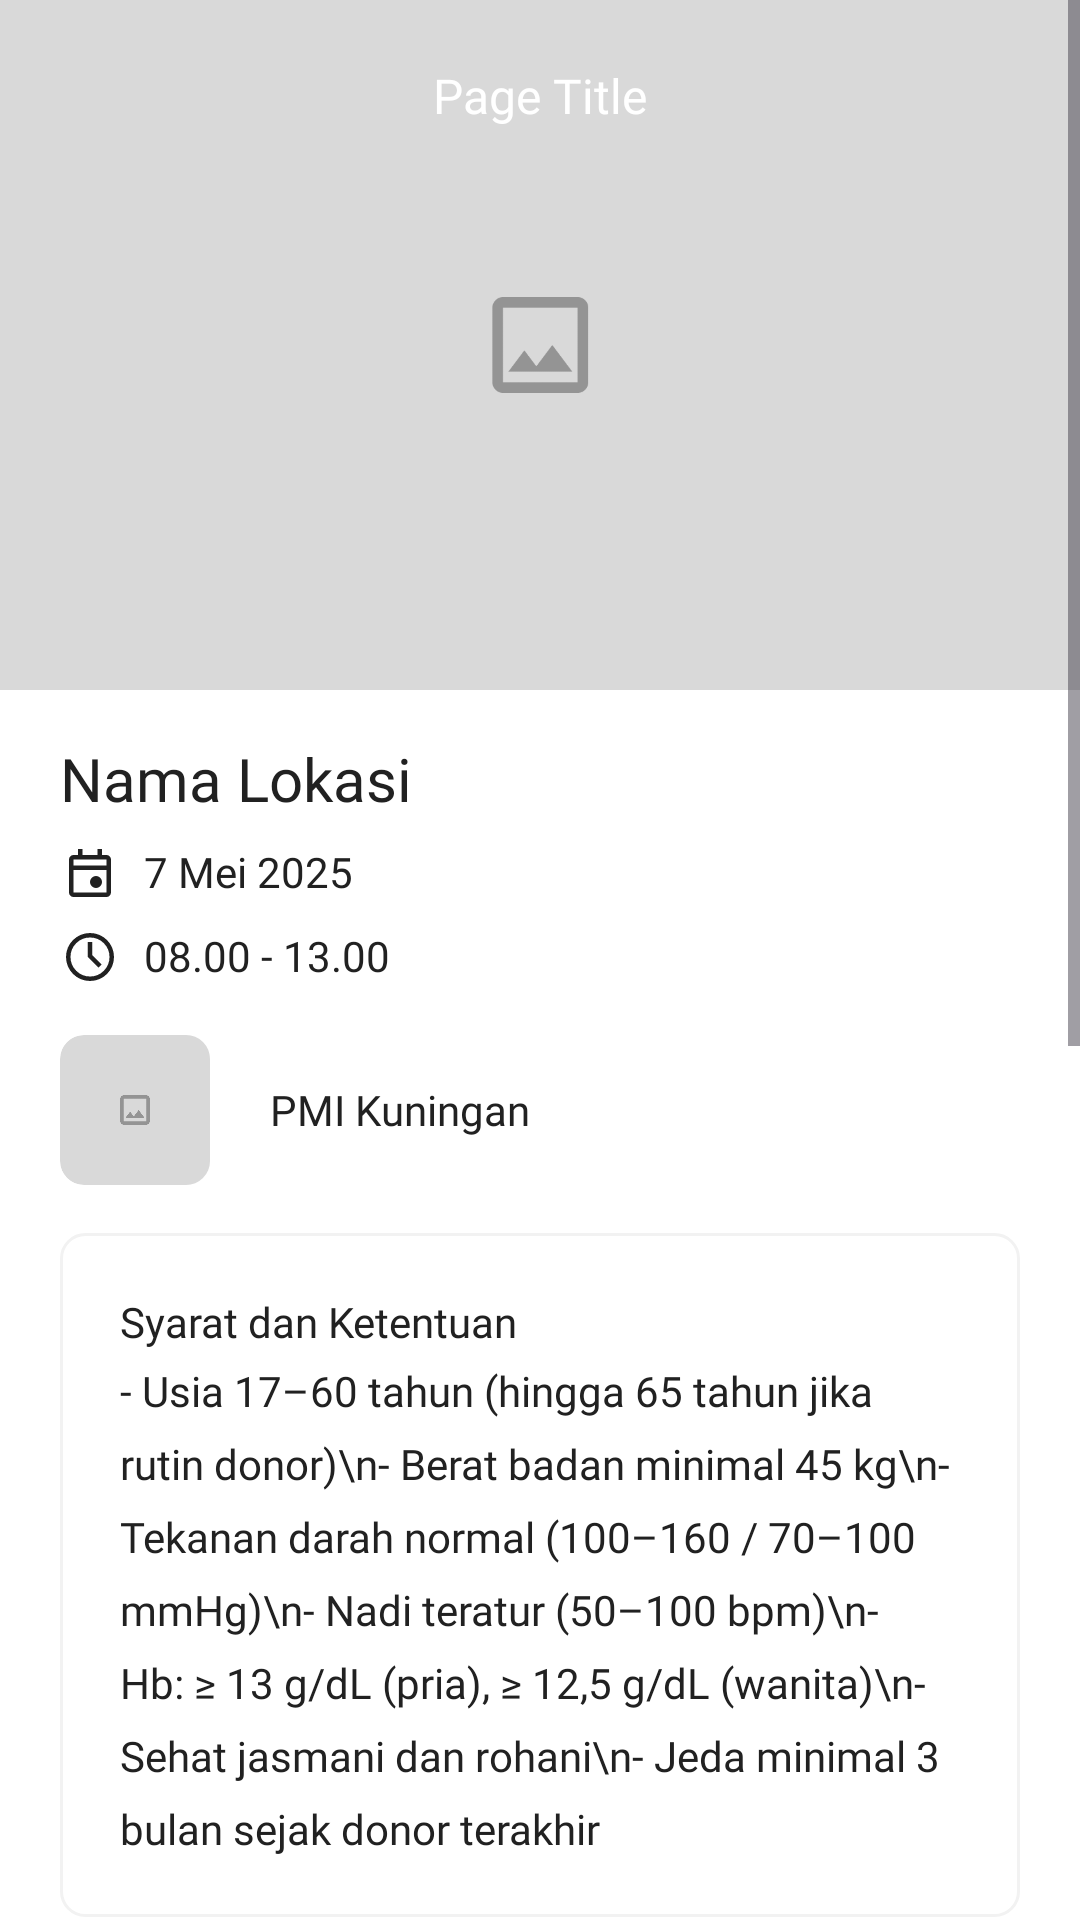

Here is an Android app screen rendered from its layout file. Give the layout XML and the strings, colors and styles it references.
<!-- AndroidManifest.xml: application theme Theme.BloodyApp -->
<!-- res/layout/fragment_schedule_detail.xml -->
<?xml version="1.0" encoding="utf-8"?>
<androidx.constraintlayout.widget.ConstraintLayout xmlns:android="http://schemas.android.com/apk/res/android"
    xmlns:app="http://schemas.android.com/apk/res-auto"
    xmlns:tools="http://schemas.android.com/tools"
    android:id="@+id/scheduleDetailFragment"
    android:layout_width="match_parent"
    android:layout_height="match_parent"
    tools:context=".ui.schedule_detail.ScheduleDetailFragment">

    <ScrollView
        android:id="@+id/scheduleScrollView"
        android:layout_width="match_parent"
        android:layout_height="0dp"
        android:fillViewport="true"
        app:layout_constraintTop_toTopOf="parent"
        app:layout_constraintBottom_toBottomOf="parent"
        app:layout_constraintStart_toStartOf="parent"
        app:layout_constraintEnd_toEndOf="parent">

        <LinearLayout
            android:layout_width="match_parent"
            android:layout_height="wrap_content"
            android:orientation="vertical">

            <ImageView
                android:id="@+id/iv_schedule_detail_image"
                android:layout_width="match_parent"
                android:layout_height="230dp"
                android:scaleType="centerCrop"
                android:src="@drawable/image_169"
                android:contentDescription="@string/event_location" />

            <TextView
                android:id="@+id/tv_schedule_detail_location"
                android:layout_width="match_parent"
                android:layout_height="wrap_content"
                android:text="@string/event_location"
                android:textSize="20sp"
                android:fontFamily="@font/poppins_semibold"
                android:textColor="@color/color_text_primary"
                android:layout_marginTop="16dp"
                android:layout_marginStart="20dp"
                android:layout_marginEnd="20dp" />

            <TextView
                android:id="@+id/tv_schedule_detail_date"
                android:layout_width="match_parent"
                android:layout_height="wrap_content"
                android:text="@string/event_date"
                android:textSize="14sp"
                android:fontFamily="@font/poppins"
                android:textColor="@color/color_text_primary"
                android:drawablePadding="8dp"
                android:layout_marginTop="8dp"
                android:layout_marginStart="20dp"
                android:layout_marginEnd="20dp"
                app:drawableStartCompat="@drawable/icon_event" />

            <TextView
                android:id="@+id/tv_schedule_detail_time"
                android:layout_width="match_parent"
                android:layout_height="wrap_content"
                android:text="@string/event_time"
                android:textSize="14sp"
                android:fontFamily="@font/poppins"
                android:textColor="@color/color_text_primary"
                android:drawablePadding="8dp"
                android:layout_marginTop="8dp"
                android:layout_marginStart="20dp"
                android:layout_marginEnd="20dp"
                app:drawableStartCompat="@drawable/icon_schedule" />

            <com.google.android.material.card.MaterialCardView
                android:id="@+id/faskes_card"
                android:layout_width="match_parent"
                android:layout_height="wrap_content"
                android:layout_marginTop="16dp"
                android:layout_marginStart="20dp"
                android:layout_marginEnd="20dp"
                app:cardCornerRadius="8dp"
                app:cardElevation="0dp"
                app:cardBackgroundColor="@color/white"
                app:strokeColor="@color/transparent">

                <LinearLayout
                    android:layout_width="match_parent"
                    android:layout_height="wrap_content"
                    android:orientation="horizontal"
                    android:gravity="center_vertical">

                    <ImageView
                        android:id="@+id/iv_schedule_list_image"
                        android:layout_width="50dp"
                        android:layout_height="50dp"
                        android:layout_marginEnd="20dp"
                        android:background="@drawable/background_rounded"
                        android:clipToOutline="true"
                        android:scaleType="centerCrop"
                        android:src="@drawable/image_43"
                        android:contentDescription="@string/image_faskes" />

                    <TextView
                        android:id="@+id/tv_schedule_list_location"
                        android:layout_width="wrap_content"
                        android:layout_height="wrap_content"
                        android:text="@string/name_faskes"
                        android:textSize="14sp"
                        android:maxLines="1"
                        android:ellipsize="end"
                        android:fontFamily="@font/poppins_semibold" />
                </LinearLayout>
            </com.google.android.material.card.MaterialCardView>

            <LinearLayout
                android:id="@+id/terms_and_condition_container"
                android:layout_width="match_parent"
                android:layout_height="wrap_content"
                android:orientation="vertical"
                android:layout_marginTop="16dp"
                android:layout_marginStart="20dp"
                android:layout_marginEnd="20dp"
                android:padding="20dp"
                android:background="@drawable/background_rounded">

                <TextView
                    android:layout_width="wrap_content"
                    android:layout_height="wrap_content"
                    android:text="Syarat dan Ketentuan"
                    android:fontFamily="@font/poppins_semibold"
                    android:layout_marginBottom="4dp"/>

                <TextView
                    android:layout_width="match_parent"
                    android:layout_height="wrap_content"
                    android:text="- Usia 17–60 tahun (hingga 65 tahun jika rutin donor)\n- Berat badan minimal 45 kg\n- Tekanan darah normal (100–160 / 70–100 mmHg)\n- Nadi teratur (50–100 bpm)\n- Hb: ≥ 13 g/dL (pria), ≥ 12,5 g/dL (wanita)\n- Sehat jasmani dan rohani\n- Jeda minimal 3 bulan sejak donor terakhir"
                    android:lineSpacingExtra="8dp"
                    android:fontFamily="@font/poppins" />
            </LinearLayout>

            <LinearLayout
                android:layout_width="match_parent"
                android:layout_height="wrap_content"
                android:orientation="vertical"
                android:layout_marginTop="16dp"
                android:layout_marginStart="20dp"
                android:layout_marginEnd="20dp"
                android:padding="20dp"
                android:background="@drawable/background_rounded">

                <TextView
                    android:layout_width="wrap_content"
                    android:layout_height="wrap_content"
                    android:text="Tidak Boleh Donor Jika:"
                    android:fontFamily="@font/poppins_semibold"
                    android:layout_marginBottom="4dp"/>

                <TextView
                    android:layout_width="match_parent"
                    android:layout_height="wrap_content"
                    android:text="- Sedang sakit (flu, batuk, demam).\n- Mengidap penyakit tertentu (jantung, diabetes, hepatitis, HIV).\n- Baru melakukan operasi, tindik, atau tato (6–12 bulan terakhir).\n- Mengonsumsi obat-obatan tertentu.\n- Sedang menstruasi, hamil, atau menyusui."
                    android:lineSpacingExtra="8dp"
                    android:fontFamily="@font/poppins" />
            </LinearLayout>

            <LinearLayout
                android:layout_width="match_parent"
                android:layout_height="wrap_content"
                android:orientation="vertical"
                android:layout_marginTop="16dp"
                android:layout_marginStart="20dp"
                android:layout_marginEnd="20dp"
                android:padding="20dp"
                android:background="@drawable/background_rounded">

                <TextView
                    android:layout_width="wrap_content"
                    android:layout_height="wrap_content"
                    android:text="Tips Sebelum Donor:"
                    android:fontFamily="@font/poppins_semibold"
                    android:layout_marginBottom="4dp"/>

                <TextView
                    android:layout_width="match_parent"
                    android:layout_height="wrap_content"
                    android:text="- Tidur cukup (5–6 jam). \n- Makan yang cukup (hindari makanan berlemak). \n- Jangan merokok 1 jam sebelum dan sesudah donor. \n- Bawa identitas diri (KTP, SIM, atau kartu donor)."
                    android:lineSpacingExtra="8dp"
                    android:fontFamily="@font/poppins" />
            </LinearLayout>

            <com.google.android.material.button.MaterialButton
                android:id="@+id/btn_register_donor"
                android:layout_width="match_parent"
                android:layout_height="wrap_content"
                android:layout_marginStart="20dp"
                android:layout_marginEnd="20dp"
                android:layout_marginTop="24dp"
                android:layout_marginBottom="24dp"
                android:text="Daftar Donor"
                android:fontFamily="@font/poppins_medium"
                android:textSize="14sp"
                android:textColor="@color/white"
                android:background="@drawable/button_primary"
                android:clickable="true"
                android:focusable="true" />
        </LinearLayout>
    </ScrollView>

    <com.google.android.material.appbar.AppBarLayout
        android:id="@+id/AppBarLayout"
        android:layout_width="match_parent"
        android:layout_height="wrap_content"
        android:background="@color/transparent"
        app:layout_constraintTop_toTopOf="parent"
        app:layout_constraintStart_toStartOf="parent"
        app:layout_constraintEnd_toEndOf="parent">

        <com.google.android.material.appbar.MaterialToolbar
            android:id="@+id/topAppBar"
            android:layout_width="match_parent"
            android:layout_height="wrap_content"
            android:minHeight="?attr/actionBarSize"
            app:title="@string/page_title"
            app:titleTextColor="@color/white"
            android:background="@color/transparent"
            app:titleCentered="true"
            app:navigationIcon="@drawable/baseline_arrow_back_24" />
    </com.google.android.material.appbar.AppBarLayout>
</androidx.constraintlayout.widget.ConstraintLayout>
<!-- resources referenced by this layout -->
<resources>
  <color name="color_text_primary">#212121</color>
  <color name="transparent">#00000000</color>
  <color name="white">#FFFFFFFF</color>
  <!-- drawable background_rounded (drawable) -->
  <?xml version="1.0" encoding="utf-8"?>
  <shape xmlns:android="http://schemas.android.com/apk/res/android"
      android:shape="rectangle">
      <solid android:color="@android:color/white" />
      <stroke
          android:width="1dp"
          android:color="@color/color_secondary" />
      <corners android:radius="8dp" />
  </shape>
  <!-- drawable icon_event (drawable) -->
  <vector xmlns:android="http://schemas.android.com/apk/res/android"
      android:width="20dp"
      android:height="20dp"
      android:viewportWidth="960"
      android:viewportHeight="960">
    <path
        android:pathData="M576.23,720Q536,720 508,692.23q-28,-27.78 -28,-68Q480,584 507.77,556q27.78,-28 68,-28Q616,528 644,555.77q28,27.78 28,68Q672,664 644.23,692q-27.78,28 -68,28ZM216,864q-29.7,0 -50.85,-21.5Q144,821 144,792v-528q0,-29 21.15,-50.5T216,192h72v-96h72v96h240v-96h72v96h72q29.7,0 50.85,21.5Q816,235 816,264v528q0,29 -21.15,50.5T744,864L216,864ZM216,792h528v-360L216,432v360ZM216,360h528v-96L216,264v96ZM216,360v-96,96Z"
        android:fillColor="@color/color_text_primary"/>
  </vector>
  <!-- drawable icon_schedule (drawable) -->
  <vector xmlns:android="http://schemas.android.com/apk/res/android"
      android:width="20dp"
      android:height="20dp"
      android:viewportWidth="960"
      android:viewportHeight="960">
    <path
        android:pathData="m614,650 l51,-51 -149,-149v-210h-72v240l170,170ZM480,864q-79.38,0 -149.19,-30T208.5,751.5Q156,699 126,629.04t-30,-149.5Q96,400 126,330q30,-70 82.5,-122t122.46,-82q69.96,-30 149.5,-30t149.55,30.24q70,30.24 121.79,82.08 51.78,51.84 81.99,121.92Q864,400.32 864,480q0,79.38 -30,149.19T752,751.5Q700,804 629.87,834T480,864ZM480,480ZM480.48,792q129.47,0 220.5,-91.5Q792,609 792,479.52q0,-129.47 -91.02,-220.5Q609.95,168 480.48,168 351,168 259.5,259.02 168,350.05 168,479.52 168,609 259.5,700.5T480.48,792Z"
        android:fillColor="@color/color_text_primary"/>
  </vector>
  <!-- drawable image_169: png bitmap (drawable, 11792 bytes) -->
  <!-- drawable image_43: png bitmap (drawable, 6108 bytes) -->
  <string name="event_date">7 Mei 2025</string>
  <string name="event_location">Nama Lokasi</string>
  <string name="event_time">08.00 - 13.00</string>
  <string name="image_faskes">Image Faskes</string>
  <string name="name_faskes">PMI Kuningan</string>
  <string name="page_title">Page Title</string>
  <style name="Theme.BloodyApp" parent="Base.Theme.BloodyApp" />
  <color name="color_secondary">#F2F2F2</color>
  <style name="Base.Theme.BloodyApp" parent="Theme.Material3.DayNight.NoActionBar">
          
          
          <item name="colorPrimary">@color/color_primary</item>
          <item name="android:textColor">@color/color_text_primary</item>
          <item name="android:statusBarColor">@color/color_primary</item>
          <item name="android:windowBackground">@color/color_background</item>
          <item name="textAppearanceTitleLarge">@style/TextAppearance.App.TitleLarge</item>
      </style>
  <color name="color_primary">#E53935</color>
  <color name="color_background">#FFFFFF</color>
  <style name="TextAppearance.App.TitleLarge" parent="TextAppearance.Material3.TitleLarge">
          <item name="fontFamily">@font/poppins_semibold</item>
          <item name="android:textSize">16sp</item>
      </style>
</resources>
